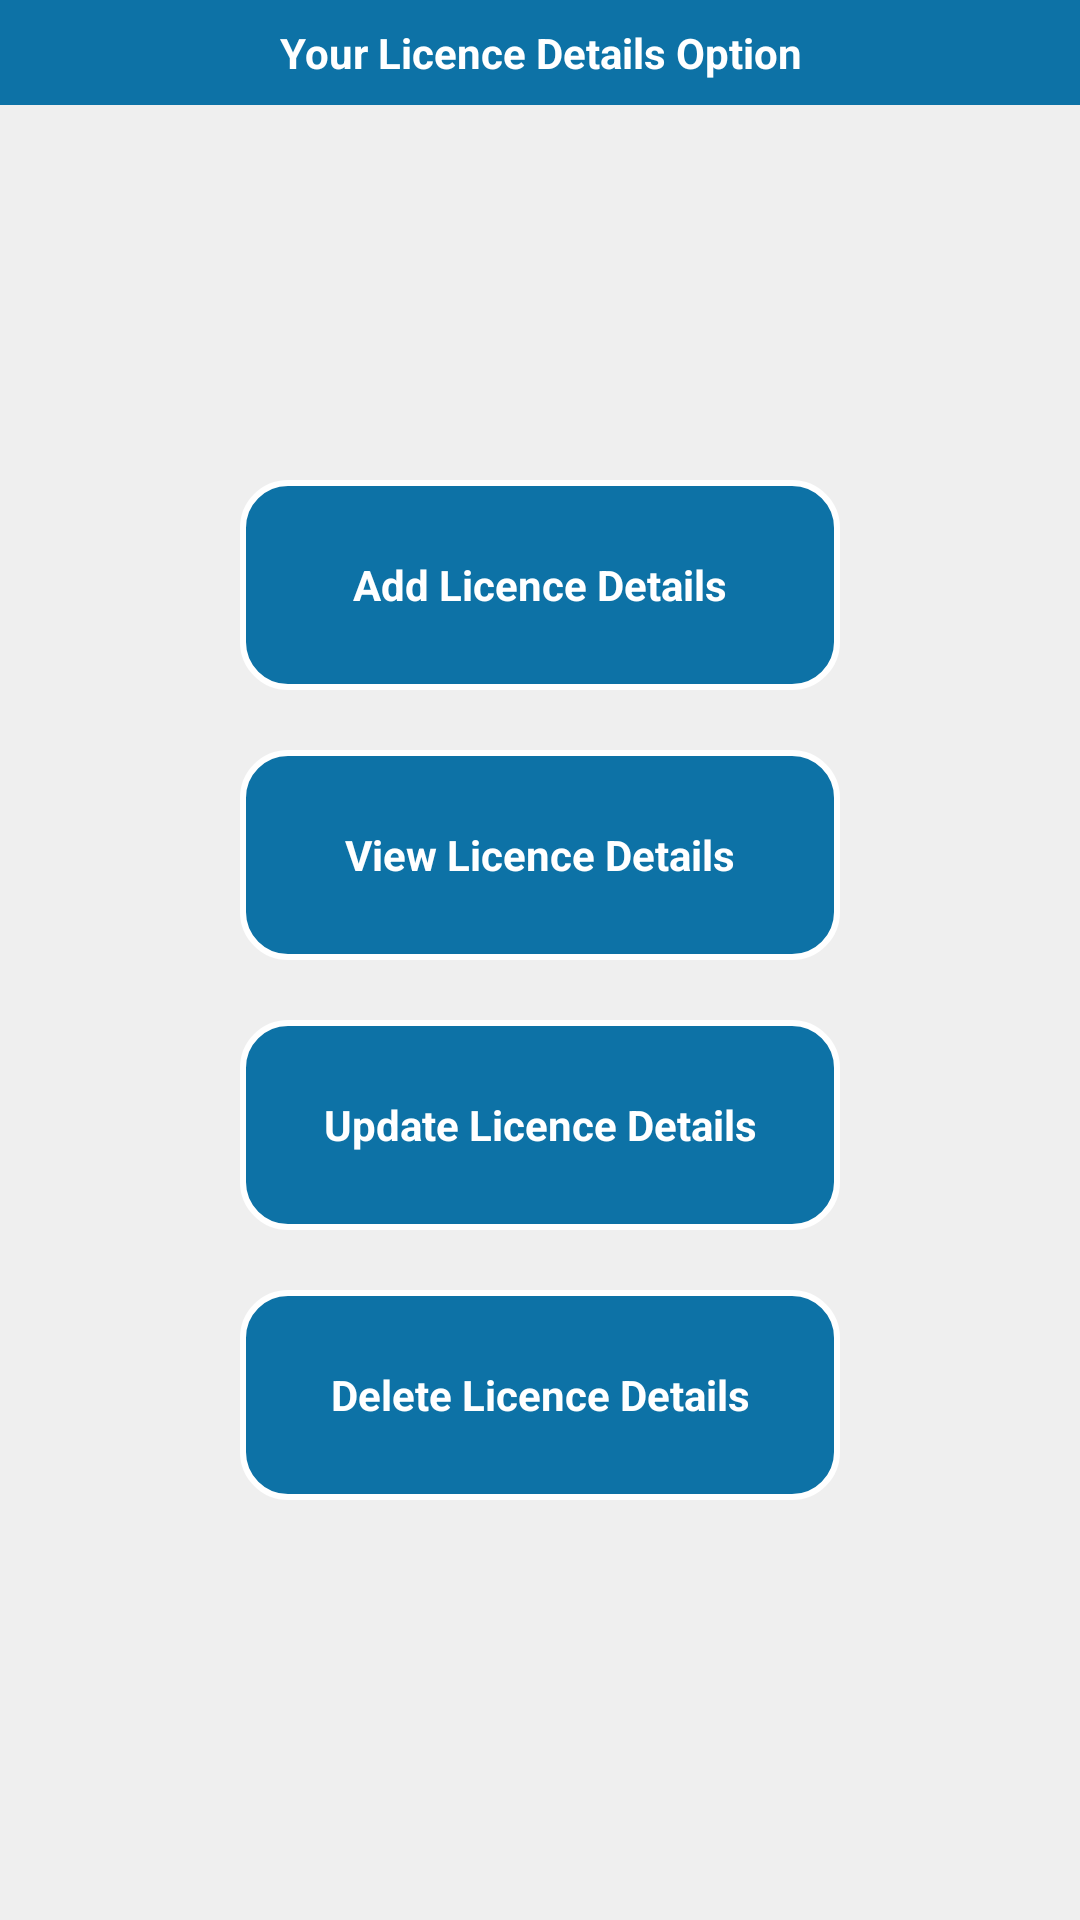

Write the Android layout XML for this screen, with the resource values it uses.
<!-- AndroidManifest.xml: application theme MyApp.Theme.Light.NoTitleBar -->
<!-- res/layout/licencedetails.xml -->
<RelativeLayout xmlns:android="http://schemas.android.com/apk/res/android"
    android:layout_width="match_parent"
    android:layout_height="match_parent"
    android:orientation="vertical"
    android:background="#FFEFEFEF"
    >
    
 <TextView
       style="@style/TitleBar"
       android:text="Your Licence Details Option"
       android:id="@+id/tv" />
   
     
  <ScrollView 
    android:layout_width="fill_parent"
    android:layout_height="fill_parent"> 
    
>
   <RelativeLayout 
   				   android:layout_width="fill_parent"
    			   android:layout_height="fill_parent"
    			   android:background="#FFEFEFEF"
    			   android:id="@+id/relative1"  
    			   android:layout_gravity="center_vertical"
    			   android:gravity="center" >
    
 
       <Button
            android:id="@+id/add_licence"
            android:layout_width="200dp"
            android:layout_height="70dp"
            android:background="@drawable/buttonselect"
            android:layout_marginTop="30dp"
            android:focusable="true"
            android:gravity="center"
            android:src="#FF0D72A6"
            android:text="Add Licence Details"
            android:textColor="#FFFFFFFF"
            android:textStyle="bold" />

        <Button
            android:id="@+id/view_licence"
            android:layout_width="200dp"
            android:layout_height="70dp"
            android:layout_below="@id/add_licence"
            android:layout_marginTop="20dp"
           android:background="@drawable/buttonselect"
            android:gravity="center"
            android:text="View Licence Details"
            android:textColor="#FFFFFFFF"
            android:textStyle="bold" />

        <Button
            android:id="@+id/update_licence"
            android:layout_width="200dp"
            android:layout_height="70dp"
            android:layout_below="@id/view_licence"
            android:layout_marginBottom="10dp"
            android:layout_marginTop="20dp"
            android:background="@drawable/buttonselect"
            android:gravity="center"
            android:text="Update Licence Details"
            android:textColor="#FFFFFFFF"
            android:textStyle="bold" />

        <Button
            android:id="@+id/delete_licence"
            android:layout_width="200dp"
            android:layout_height="70dp"
            android:layout_below="@id/update_licence"
            android:layout_marginBottom="10dp"
            android:layout_marginTop="10dp"
           android:background="@drawable/buttonselect"
            android:gravity="center"
            android:text="Delete Licence Details"
            android:textColor="#FFFFFFFF"
            android:textStyle="bold" />
</RelativeLayout>
</ScrollView>
</RelativeLayout>
<!-- resources referenced by this layout -->
<resources>
  <!-- drawable buttonselect (drawable) -->
  <?xml version="1.0" encoding="utf-8"?>
  <selector xmlns:android="http://schemas.android.com/apk/res/android" >
      
      <item android:drawable="@drawable/round_button"
            android:state_pressed="true"></item>
      
      <item android:drawable="@drawable/boxbg"></item>
  
  </selector>
  <style name="TitleBar">
          
          <item name="android:layout_width">fill_parent</item>
          <item name="android:layout_height">wrap_content</item>
          <item name="android:layout_centerHorizontal">true</item>
          <item name="android:layout_centerVertical">true</item>
          <item name="android:gravity">center</item>
          <item name="android:textColor">#FFFFFFFF</item>
          <item name="android:padding">8dp</item>
          <item name="android:textStyle">bold</item>
          <item name="android:background">#FF0D72A6</item>
          <item name="android:layout_alignParentTop">true</item>
          
      </style>
  <style name="MyApp.Theme.Light.NoTitleBar" parent="@android:style/Theme.Light.NoTitleBar">
       <item name="android:textColorPrimaryInverse">@android:color/primary_text_light</item>
  
  </style>
  <!-- drawable round_button (drawable) -->
  <?xml version="1.0" encoding="utf-8"?>
  <shape xmlns:android="http://schemas.android.com/apk/res/android" >
  
   
  
  <stroke
  
    android:width="2dp"
  
    android:color="#FFFFFF" />
  
   
  
  <corners android:radius="15dp" />
  
  
  
  <gradient
  
    android:angle="270"
  
    android:centerColor="#2E9AFE"
  
    android:endColor="#2E9AFE"
  
    android:startColor="#2E9AFE" />
  
   
  
  </shape>
  <!-- drawable boxbg (drawable) -->
  <?xml version="1.0" encoding="utf-8"?>
  <shape xmlns:android="http://schemas.android.com/apk/res/android" >
  
   
  
  <stroke
  
    android:width="2dp"
  
    android:color="#FFFFFF" />
  
   
  
  <corners android:radius="15dp" />
  
  
  
  <gradient
  
    android:angle="270"
  
    android:centerColor="#FF0D72A6"
  
    android:endColor="#FF0D72A6"
  
    android:startColor="#FF0D72A6" />
  
   
  
  </shape>
</resources>
